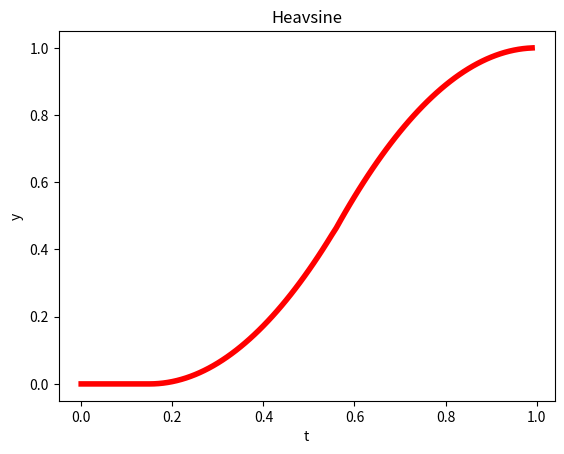

Here is the Python script that generated this plot:
# -*- coding: utf-8 -*-
# @Time    :2018/7/11 23:31
# [redacted]
# @File    : WPT.py
# @Software: PyCharm


from matplotlib import pyplot as plt
import numpy as np

# from pylab import * #导入pylab，构建类似于MATLAB的环境

x = np.arange(0, 1, 0.01)

cond = [True if (i>=0.15 and i<= 0.55) else False for i in x] #使用列表解析的方法

y = 0 * (x < 0.15) + (2 * ((x-0.15)/0.85) ** 2) * cond + (1 - 2*((1-x)/0.85)**2) * (x > 0.55)

plt.xlabel("t")
plt.ylabel("y")
plt.title("Heavsine")
plt.plot(x, y, 'r', lw =4)
plt.show()

print(x, y)